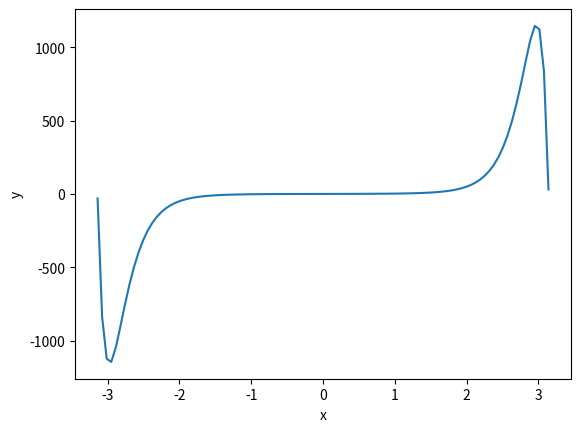

Reproduce this figure in Python.
import matplotlib.pyplot as plt
import numpy as np
from math import exp
from math import sin

i=np.linspace(-3.14,3.14,100)
def F(x):
	graph = exp(x**2)*sin(x)
	return graph

G=np.vectorize(F)
F1=G(i)
plt.xlabel('x')
plt.ylabel('y')

plt.plot(i,F1)
plt.show()